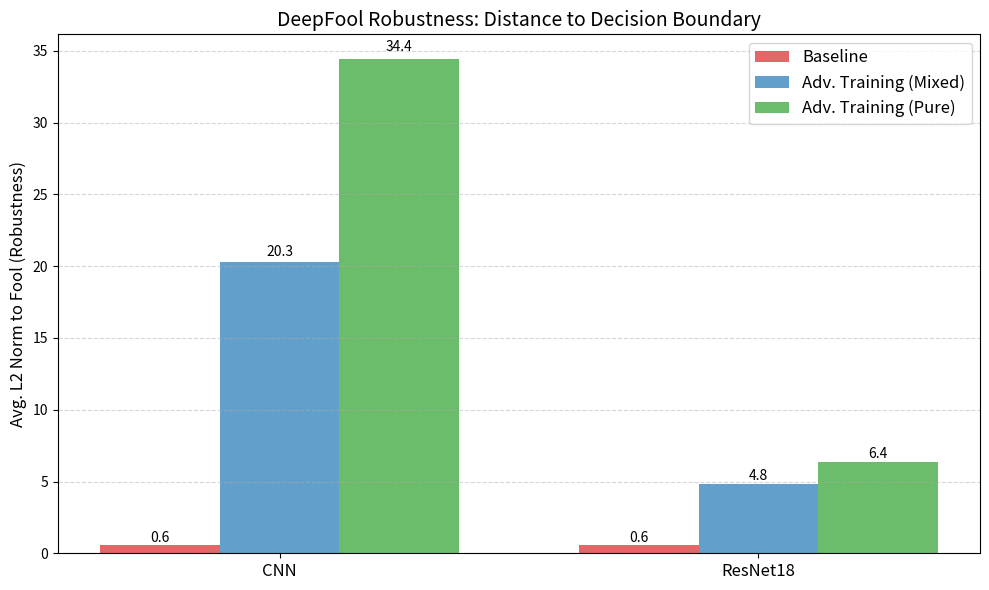

Write the Python code that produced this figure.
"""
DeepFool Robustness Visualization.

This script generates a bar chart comparing the robustness of different models
against the DeepFool attack. Robustness is measured by the average L2 norm
of the perturbation required to change the model's prediction.
Higher L2 norm indicates a more robust model (decision boundary is further away).
"""
import matplotlib.pyplot as plt
import numpy as np
import os

def plot_deepfool_comparison():
    """
    Generates and saves a bar chart comparing DeepFool robustness across models.
    """
    # Data
    models = ['CNN', 'ResNet18']
    
    # Average L2 Norm required to fool the model
    # Baseline values (Standard Training)
    baseline_l2 = [0.55, 0.55] 
    
    # Defended values (Adversarial Training)
    # CNN: Pure=34.43, Mixed=20.32
    # ResNet: Pure=6.36, Mixed=4.85
    defended_pure_l2 = [34.43, 6.36]
    defended_mixed_l2 = [20.32, 4.85]
    
    x = np.arange(len(models))
    width = 0.25
    
    plt.figure(figsize=(10, 6))
    
    # Plot bars
    rects1 = plt.bar(x - width, baseline_l2, width, label='Baseline', color='tab:red', alpha=0.7)
    rects2 = plt.bar(x, defended_mixed_l2, width, label='Adv. Training (Mixed)', color='tab:blue', alpha=0.7)
    rects3 = plt.bar(x + width, defended_pure_l2, width, label='Adv. Training (Pure)', color='tab:green', alpha=0.7)
    
    plt.ylabel('Avg. L2 Norm to Fool (Robustness)', fontsize=12)
    plt.title('DeepFool Robustness: Distance to Decision Boundary', fontsize=14)
    plt.xticks(x, models, fontsize=12)
    plt.legend(fontsize=12)
    plt.grid(axis='y', linestyle='--', alpha=0.5)
    
    # Add value labels
    def autolabel(rects):
        for rect in rects:
            height = rect.get_height()
            plt.text(rect.get_x() + rect.get_width()/2., 1.01*height,
                    f'{height:.1f}',
                    ha='center', va='bottom', fontsize=10)

    autolabel(rects1)
    autolabel(rects2)
    autolabel(rects3)
    
    plt.tight_layout()
    
    # Ensure output directory exists
    os.makedirs('presentation', exist_ok=True)
    
    plt.savefig('presentation/plot_deepfool_robustness.png')
    print("Saved presentation/plot_deepfool_robustness.png")


if __name__ == "__main__":
    os.makedirs('presentation', exist_ok=True)
    plot_deepfool_comparison()
